Labelled photos from "NH_HAZE_QMDST_v1_train256", an image-classification folder in ppt1303/Q_MDST_DeHaze. The possible labels are: clear, haze.

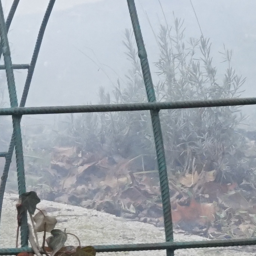
Label: haze

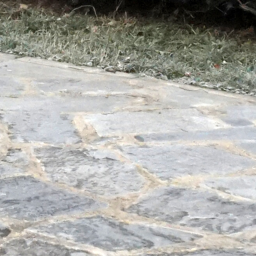
Label: clear

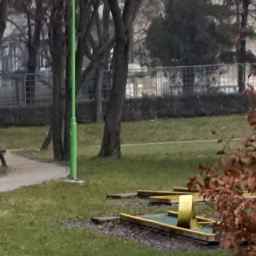
Label: clear

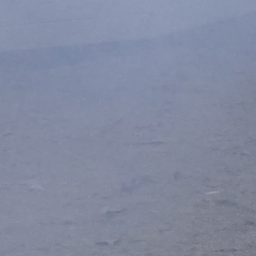
Label: haze

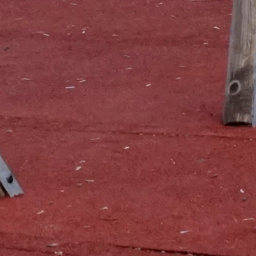
Label: clear

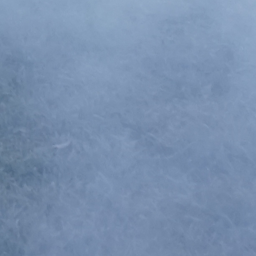
Label: haze
